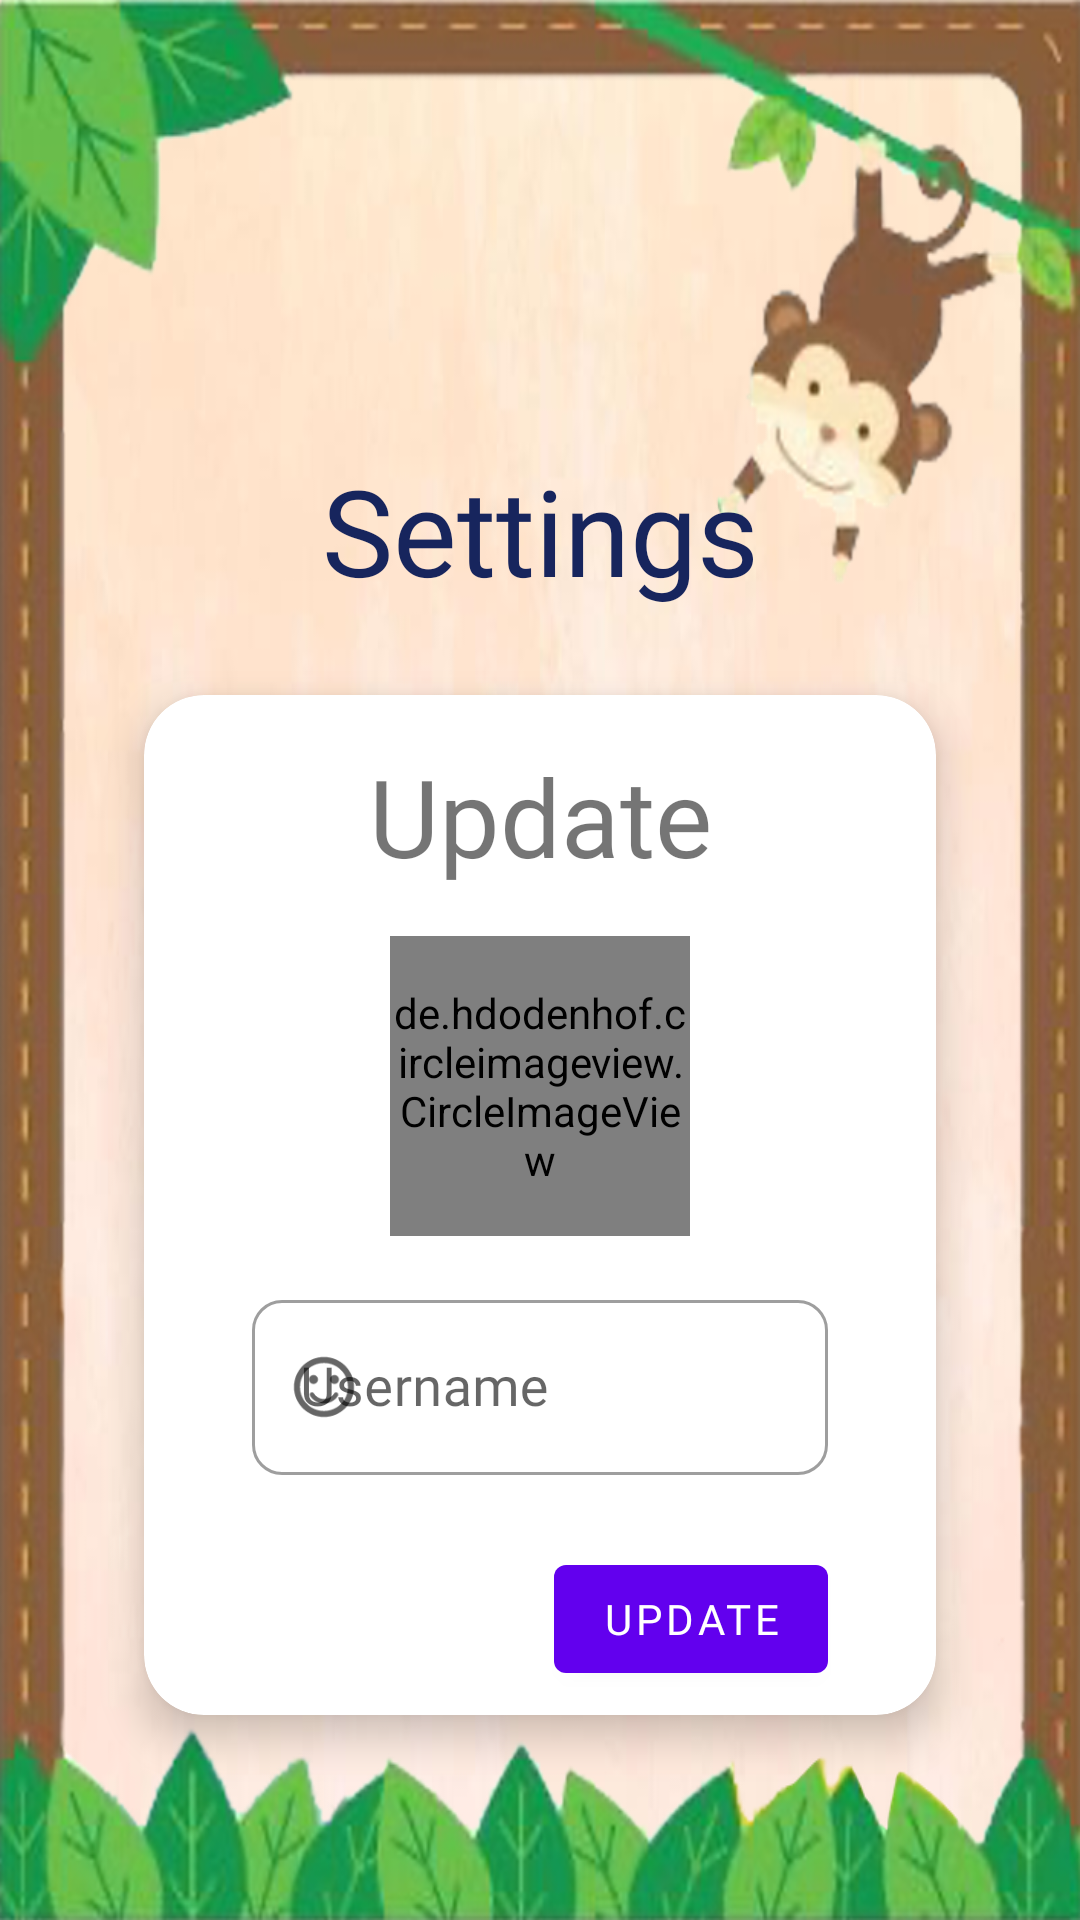

The Android layout XML behind this screen, and the referenced resources:
<!-- AndroidManifest.xml: application theme AppTheme -->
<!-- res/layout/activity_settings.xml -->
<?xml version="1.0" encoding="utf-8"?>
<androidx.constraintlayout.widget.ConstraintLayout xmlns:android="http://schemas.android.com/apk/res/android"
    xmlns:app="http://schemas.android.com/apk/res-auto"
    xmlns:tools="http://schemas.android.com/tools"
    android:layout_width="match_parent"
    android:layout_height="match_parent"
    android:background="@drawable/page_background"
    tools:context=".SettingsActivity">

    <androidx.constraintlayout.widget.ConstraintLayout
        android:layout_width="0dp"
        android:layout_height="0dp"
        app:layout_constraintBottom_toBottomOf="parent"
        app:layout_constraintEnd_toEndOf="parent"
        app:layout_constraintStart_toStartOf="parent"
        app:layout_constraintTop_toTopOf="parent">

        <ImageView
            android:id="@+id/imageView2"
            android:layout_width="0dp"
            android:layout_height="0dp"
            android:scaleType="fitXY"
            app:layout_constraintBottom_toBottomOf="parent"
            app:layout_constraintEnd_toEndOf="parent"
            app:layout_constraintStart_toStartOf="parent"
            app:layout_constraintTop_toTopOf="parent"
            app:srcCompat="@drawable/book_background" />

        <TextView
            android:id="@+id/textView3"
            android:layout_width="0dp"
            android:layout_height="wrap_content"
            android:layout_marginStart="48dp"
            android:layout_marginLeft="48dp"
            android:layout_marginTop="150dp"
            android:layout_marginEnd="48dp"
            android:layout_marginRight="48dp"
            android:fontFamily="@font/grilled_chesse"
            android:gravity="center"
            android:text="Settings"
            android:textColor="@color/darkPurple"
            android:textSize="40sp"
            app:layout_constraintEnd_toEndOf="parent"
            app:layout_constraintStart_toStartOf="parent"
            app:layout_constraintTop_toTopOf="parent" />

        <com.google.android.material.card.MaterialCardView
            android:layout_width="0dp"
            android:layout_height="wrap_content"
            android:layout_marginStart="48dp"
            android:layout_marginLeft="48dp"
            android:layout_marginEnd="48dp"
            android:layout_marginRight="48dp"
            android:layout_marginBottom="40dp"
            app:cardCornerRadius="20dp"
            app:cardElevation="8dp"
            app:layout_constraintBottom_toBottomOf="parent"
            app:layout_constraintEnd_toEndOf="parent"
            app:layout_constraintStart_toStartOf="parent"
            app:layout_constraintTop_toBottomOf="@+id/textView3">

            <androidx.constraintlayout.widget.ConstraintLayout
                android:layout_width="match_parent"
                android:layout_height="wrap_content">


                <TextView
                    android:id="@+id/loginTitle_settingsActivity"
                    android:layout_width="wrap_content"
                    android:layout_height="wrap_content"
                    android:layout_marginTop="16dp"
                    android:fontFamily="@font/kg_what_the_teacher_wants"
                    android:text="Update"
                    android:textSize="36sp"
                    app:layout_constraintEnd_toEndOf="parent"
                    app:layout_constraintStart_toStartOf="parent"
                    app:layout_constraintTop_toTopOf="parent" />

                <de.hdodenhof.circleimageview.CircleImageView
                    android:id="@+id/profilePicUploadCircleImageView_settingsActivity"
                    android:layout_width="100dp"
                    android:layout_height="100dp"
                    android:layout_marginTop="16dp"
                    android:onClick="getProfilePicture"
                    android:scaleType="centerCrop"
                    android:src="@drawable/add_profilepic"
                    app:layout_constraintEnd_toEndOf="parent"
                    app:layout_constraintStart_toStartOf="parent"
                    app:layout_constraintTop_toBottomOf="@+id/loginTitle_settingsActivity" />

                <com.google.android.material.textfield.TextInputLayout
                    android:id="@+id/username_inputLayout_settingsActivity"
                    style="@style/Widget.MaterialComponents.TextInputLayout.OutlinedBox"
                    android:layout_width="0dp"
                    android:layout_height="wrap_content"
                    android:layout_marginStart="36dp"
                    android:layout_marginTop="16dp"
                    android:layout_marginEnd="36dp"
                    android:hint="@string/username"
                    app:boxCornerRadiusBottomEnd="10dp"
                    app:boxCornerRadiusBottomStart="10dp"
                    app:boxCornerRadiusTopEnd="10dp"
                    app:boxCornerRadiusTopStart="10dp"
                    app:layout_constraintEnd_toEndOf="parent"
                    app:layout_constraintStart_toStartOf="parent"
                    app:layout_constraintTop_toBottomOf="@+id/profilePicUploadCircleImageView_settingsActivity"
                    app:startIconDrawable="@drawable/round_sentiment_satisfied_alt_24">

                    <com.google.android.material.textfield.TextInputEditText
                        android:id="@+id/username_editText_settingsActivity"
                        android:layout_width="match_parent"
                        android:layout_height="wrap_content"
                        android:fontFamily="@font/kgmisskindergarden"
                        android:inputType="text"
                        android:textSize="18sp" />

                </com.google.android.material.textfield.TextInputLayout>

                <com.google.android.material.button.MaterialButton
                    android:id="@+id/updateButton_settingsActivity"
                    android:layout_width="wrap_content"
                    android:layout_height="wrap_content"
                    android:layout_marginTop="24dp"
                    android:layout_marginBottom="8dp"
                    android:fontFamily="@font/kg_what_the_teacher_wants"
                    android:onClick="loginOnClick"
                    android:text="Update"
                    android:textColor="#FFF"
                    app:layout_constraintBottom_toBottomOf="parent"
                    app:layout_constraintEnd_toEndOf="@+id/username_inputLayout_settingsActivity"
                    app:layout_constraintTop_toBottomOf="@+id/username_inputLayout_settingsActivity" />

            </androidx.constraintlayout.widget.ConstraintLayout>
        </com.google.android.material.card.MaterialCardView>

    </androidx.constraintlayout.widget.ConstraintLayout>


</androidx.constraintlayout.widget.ConstraintLayout>
<!-- resources referenced by this layout -->
<resources>
  <color name="darkPurple">#17255d</color>
  <!-- drawable add_profilepic: png bitmap (drawable, 23688 bytes) -->
  <!-- drawable book_background: png bitmap (drawable-xxxhdpi, 352515 bytes) -->
  <!-- drawable page_background: jpg bitmap (drawable-xxxhdpi, 11664 bytes) -->
  <!-- drawable round_sentiment_satisfied_alt_24 (drawable) -->
  <vector xmlns:android="http://schemas.android.com/apk/res/android"
      android:width="24dp"
      android:height="24dp"
      android:tint="?attr/colorControlNormal"
      android:viewportWidth="24"
      android:viewportHeight="24">
      <path
          android:fillColor="@android:color/white"
          android:pathData="M15.5,9.5m-1.5,0a1.5,1.5 0,1 1,3 0a1.5,1.5 0,1 1,-3 0" />
      <path
          android:fillColor="@android:color/white"
          android:pathData="M8.5,9.5m-1.5,0a1.5,1.5 0,1 1,3 0a1.5,1.5 0,1 1,-3 0" />
      <path
          android:fillColor="@android:color/white"
          android:pathData="M11.99,2C6.47,2 2,6.48 2,12s4.47,10 9.99,10C17.52,22 22,17.52 22,12S17.52,2 11.99,2zM12,20c-4.42,0 -8,-3.58 -8,-8s3.58,-8 8,-8 8,3.58 8,8 -3.58,8 -8,8zM16.41,13.89c-0.35,-0.22 -0.82,-0.11 -1.03,0.24 -0.74,1.17 -2,1.87 -3.38,1.87s-2.64,-0.7 -3.38,-1.88c-0.22,-0.35 -0.68,-0.46 -1.03,-0.24 -0.35,0.22 -0.46,0.68 -0.24,1.03C8.37,16.54 10.1,17.5 12,17.5s3.63,-0.97 4.65,-2.58c0.22,-0.35 0.11,-0.81 -0.24,-1.03z" />
  </vector>
  <string name="username">Username</string>
  <style name="AppTheme" parent="Theme.MaterialComponents.DayNight.NoActionBar">
          
          <item name="colorPrimary">@color/colorPrimary</item>
          <item name="colorPrimaryDark">@color/darkPurple</item>
          <item name="colorAccent">@color/colorAccent</item>
      </style>
  <color name="colorPrimary">#6200EE</color>
  <color name="colorAccent">#03DAC5</color>
</resources>
